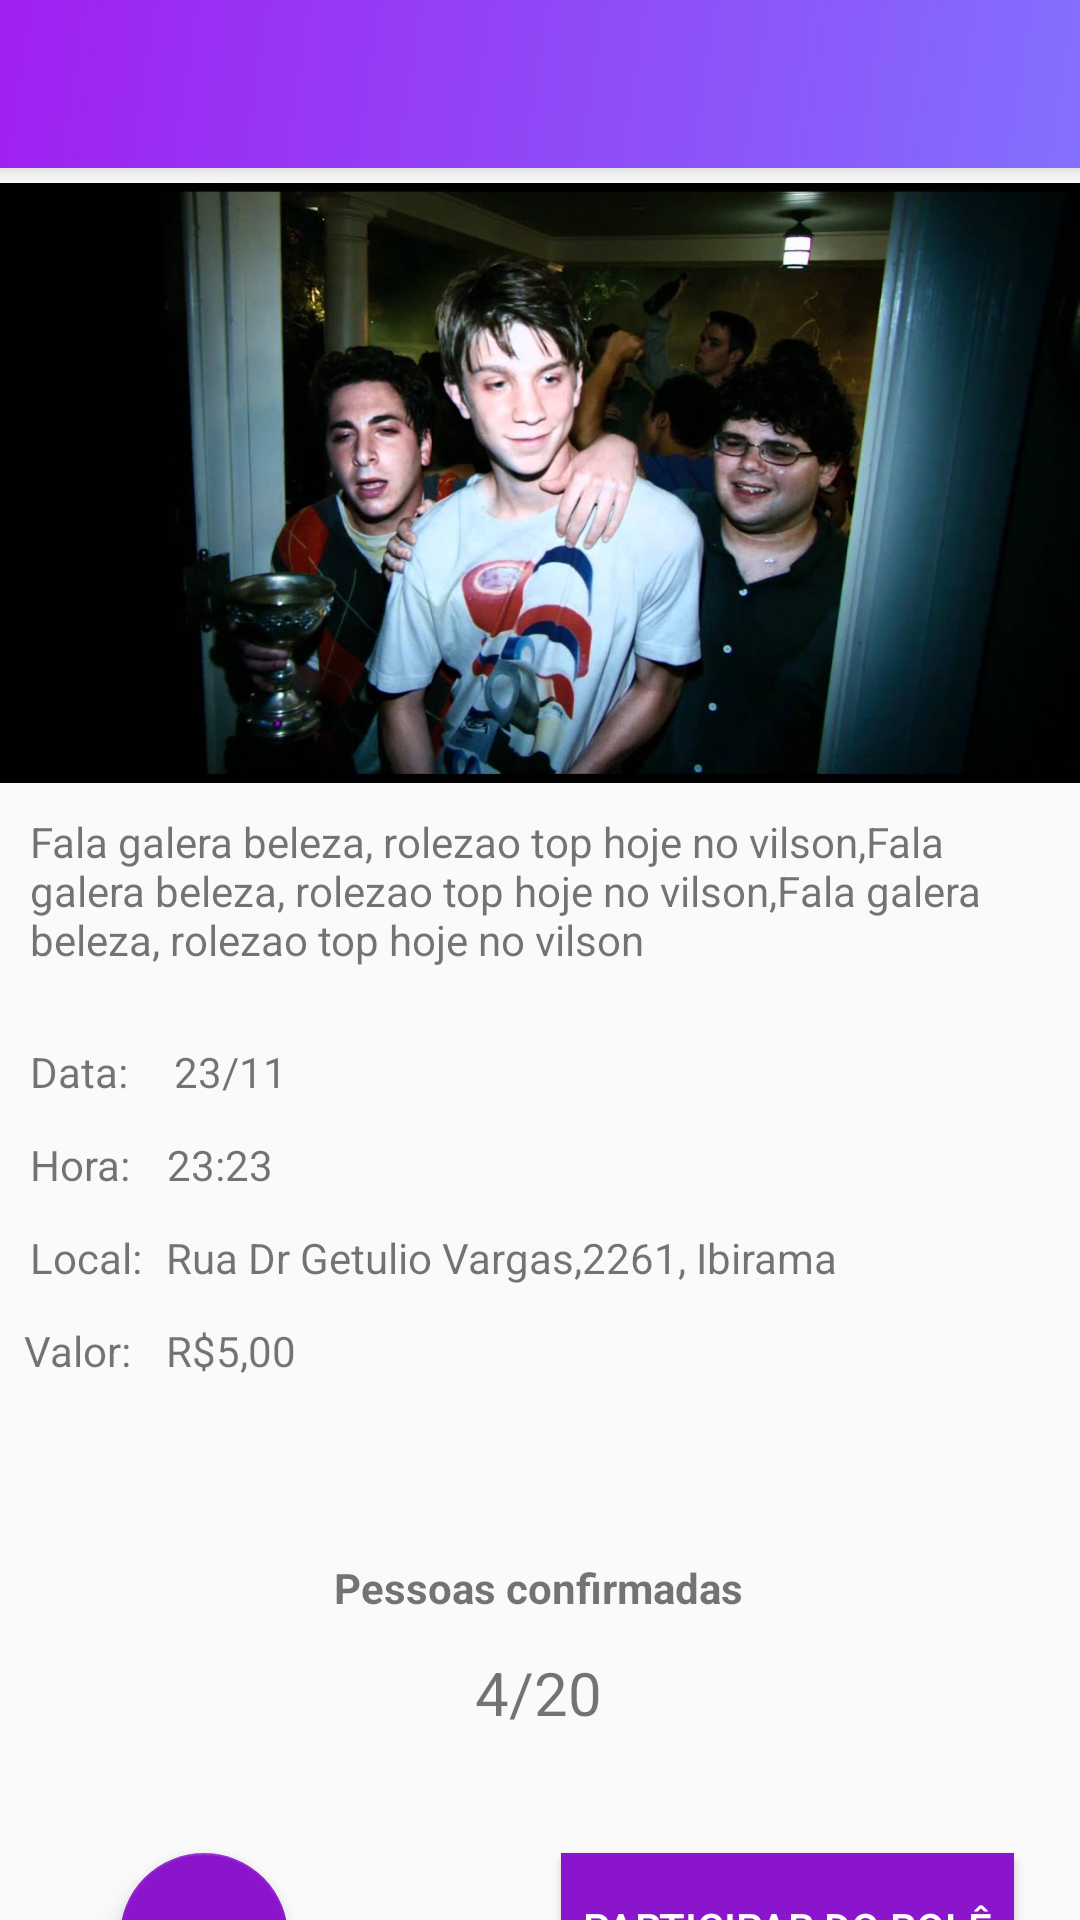

Layout XML and referenced resources for this Android screen:
<!-- AndroidManifest.xml: application theme AppTheme -->
<!-- res/layout/activity_role.xml -->
<?xml version="1.0" encoding="utf-8"?>
<androidx.constraintlayout.widget.ConstraintLayout xmlns:android="http://schemas.android.com/apk/res/android"
    xmlns:app="http://schemas.android.com/apk/res-auto"
    xmlns:tools="http://schemas.android.com/tools"
    android:layout_width="match_parent"
    android:layout_height="match_parent"
    tools:context=".activity.RoleActivity">

    <include
        android:id="@+id/include"
        layout="@layout/toolbar" />

    <ImageView
        android:id="@+id/fotoRole"
        android:layout_width="0dp"
        android:layout_height="200dp"
        android:scaleType="centerCrop"
        app:layout_constraintEnd_toEndOf="parent"
        app:layout_constraintHorizontal_bias="0.0"
        app:layout_constraintStart_toStartOf="parent"
        app:layout_constraintTop_toBottomOf="@+id/include"
        app:srcCompat="@drawable/projetox" />

    <TextView
        android:id="@+id/descricaoText"
        android:layout_width="match_parent"
        android:layout_height="wrap_content"
        android:layout_margin="10dp"
        android:layout_marginLeft="5dp"
        android:layout_marginTop="10dp"
        android:layout_marginRight="5dp"
        android:text="Fala galera beleza, rolezao top hoje no vilson,Fala galera beleza, rolezao top hoje no vilson,Fala galera beleza, rolezao top hoje no vilson"
        app:layout_constraintEnd_toEndOf="parent"
        app:layout_constraintStart_toStartOf="parent"
        app:layout_constraintTop_toBottomOf="@+id/fotoRole" />

    <TextView
        android:id="@+id/textView12"
        android:layout_width="wrap_content"
        android:layout_height="0dp"
        android:layout_marginLeft="10dp"
        android:layout_marginTop="25dp"
        android:text="Data: "
        app:layout_constraintStart_toStartOf="parent"
        app:layout_constraintTop_toBottomOf="@+id/descricaoText" />

    <TextView
        android:id="@+id/dataText"
        android:layout_width="wrap_content"
        android:layout_height="0dp"
        android:layout_marginStart="12dp"
        android:layout_marginLeft="10dp"
        android:layout_marginTop="25dp"
        android:text="23/11"
        app:layout_constraintStart_toEndOf="@+id/textView12"
        app:layout_constraintTop_toBottomOf="@+id/descricaoText" />

    <TextView
        android:id="@+id/textView15"
        android:layout_width="wrap_content"
        android:layout_height="wrap_content"
        android:layout_marginLeft="10dp"
        android:layout_marginTop="12dp"
        android:text="Hora:"
        app:layout_constraintStart_toStartOf="parent"
        app:layout_constraintTop_toBottomOf="@+id/textView12" />

    <TextView
        android:id="@+id/horaText"
        android:layout_width="wrap_content"
        android:layout_height="wrap_content"
        android:layout_marginStart="12dp"
        android:layout_marginLeft="10dp"
        android:layout_marginTop="12dp"
        android:text="23:23"
        app:layout_constraintStart_toEndOf="@+id/textView15"
        app:layout_constraintTop_toBottomOf="@+id/dataText" />

    <TextView
        android:id="@+id/textView17"
        android:layout_width="wrap_content"
        android:layout_height="wrap_content"
        android:layout_marginLeft="10dp"
        android:layout_marginTop="12dp"
        android:text="Local:"
        app:layout_constraintStart_toStartOf="parent"
        app:layout_constraintTop_toBottomOf="@+id/textView15" />

    <TextView
        android:id="@+id/localText"
        android:layout_width="wrap_content"
        android:layout_height="wrap_content"
        android:layout_marginStart="8dp"
        android:layout_marginLeft="10dp"
        android:layout_marginTop="12dp"
        android:text="Rua Dr Getulio Vargas,2261, Ibirama"
        app:layout_constraintStart_toEndOf="@+id/textView17"
        app:layout_constraintTop_toBottomOf="@+id/horaText" />

    <TextView
        android:id="@+id/textView14"
        android:layout_width="wrap_content"
        android:layout_height="wrap_content"
        android:layout_marginStart="8dp"
        android:layout_marginLeft="8dp"
        android:text="Valor: "
        app:layout_constraintStart_toStartOf="parent"
        app:layout_constraintTop_toTopOf="@+id/valorText" />

    <TextView
        android:id="@+id/valorText"
        android:layout_width="wrap_content"
        android:layout_height="wrap_content"
        android:layout_marginStart="8dp"
        android:layout_marginLeft="10dp"
        android:layout_marginTop="12dp"
        android:text="R$5,00"
        app:layout_constraintStart_toEndOf="@+id/textView14"
        app:layout_constraintTop_toBottomOf="@+id/localText" />

    <TextView
        android:id="@+id/textView19"
        android:layout_width="wrap_content"
        android:layout_height="wrap_content"
        android:layout_marginTop="60dp"
        android:text="Pessoas confirmadas"
        android:textStyle="bold"
        app:layout_constraintEnd_toEndOf="parent"
        app:layout_constraintHorizontal_bias="0.498"
        app:layout_constraintStart_toStartOf="parent"
        app:layout_constraintTop_toBottomOf="@+id/valorText" />

    <TextView
        android:id="@+id/pessoasConfirmadasText"
        android:layout_width="wrap_content"
        android:layout_height="wrap_content"
        android:layout_marginTop="12dp"
        android:text="4/20"
        android:textSize="20sp"
        app:layout_constraintEnd_toEndOf="@+id/textView19"
        app:layout_constraintStart_toStartOf="@+id/textView19"
        app:layout_constraintTop_toBottomOf="@+id/textView19" />

    <com.google.android.material.floatingactionbutton.FloatingActionButton
        android:id="@+id/verNoMapaButton"
        android:layout_width="wrap_content"
        android:layout_height="wrap_content"
        android:layout_marginStart="40dp"
        android:layout_marginLeft="40dp"
        android:layout_marginTop="40dp"
        android:clickable="true"
        app:backgroundTint="@color/colorPrimary"
        app:layout_constraintStart_toStartOf="parent"
        app:layout_constraintTop_toBottomOf="@+id/pessoasConfirmadasText"
        app:srcCompat="@drawable/ic_map_white_24dp" />

    <TextView
        android:id="@+id/verNoMapaText"
        android:layout_width="wrap_content"
        android:layout_height="wrap_content"
        android:text="Ver no mapa"
        app:layout_constraintEnd_toEndOf="@+id/verNoMapaButton"
        app:layout_constraintHorizontal_bias="0.48"
        app:layout_constraintStart_toStartOf="@+id/verNoMapaButton"
        app:layout_constraintTop_toBottomOf="@+id/verNoMapaButton" />

    <Button
        android:id="@+id/participarRoleButton"
        android:layout_width="151dp"
        android:layout_height="50dp"
        android:layout_marginTop="40dp"
        android:background="@color/colorPrimary"
        android:text="participar do rolê"
        android:textColor="@android:color/white"
        app:layout_constraintEnd_toEndOf="parent"
        app:layout_constraintHorizontal_bias="0.565"
        app:layout_constraintStart_toStartOf="@+id/pessoasConfirmadasText"
        app:layout_constraintTop_toBottomOf="@+id/pessoasConfirmadasText" />

</androidx.constraintlayout.widget.ConstraintLayout>
<!-- res/layout/toolbar.xml (included above) -->
<?xml version="1.0" encoding="utf-8"?>
<FrameLayout xmlns:android="http://schemas.android.com/apk/res/android"
    xmlns:app="http://schemas.android.com/apk/res-auto"
    android:layout_width="match_parent"
    android:layout_height="61dp">

    <androidx.appcompat.widget.Toolbar
        android:id="@+id/toolbarPrincipal"
        android:layout_width="match_parent"
        android:layout_height="wrap_content"
        android:background="@drawable/backgrounddegrade"
        android:elevation="5dp"
        android:minHeight="?attr/actionBarSize"
        android:theme="?attr/actionBarTheme"
        app:titleTextColor="@android:color/white" />
</FrameLayout>
<!-- resources referenced by this layout -->
<resources>
  <color name="colorPrimary">#8B15CD</color>
  <!-- drawable backgrounddegrade (drawable) -->
  <?xml version="1.0" encoding="utf-8"?>
  <shape xmlns:android="http://schemas.android.com/apk/res/android"
      android:shape="rectangle">
      <gradient
          android:startColor="#836FFF"
          android:endColor="#A020F0"
          android:angle="135"
          >
  
      </gradient>
  
  </shape>
  <!-- drawable projetox: jpg bitmap (drawable, 85262 bytes) -->
  <style name="AppTheme" parent="Theme.AppCompat.Light.NoActionBar">
          
          <item name="colorPrimary">@color/colorPrimary</item>
          <item name="colorPrimaryDark">@color/colorPrimaryDark</item>
          <item name="colorAccent">@color/colorAccent</item>
      </style>
  <color name="colorPrimaryDark">#560B79</color>
  <color name="colorAccent">#18AE02</color>
</resources>
